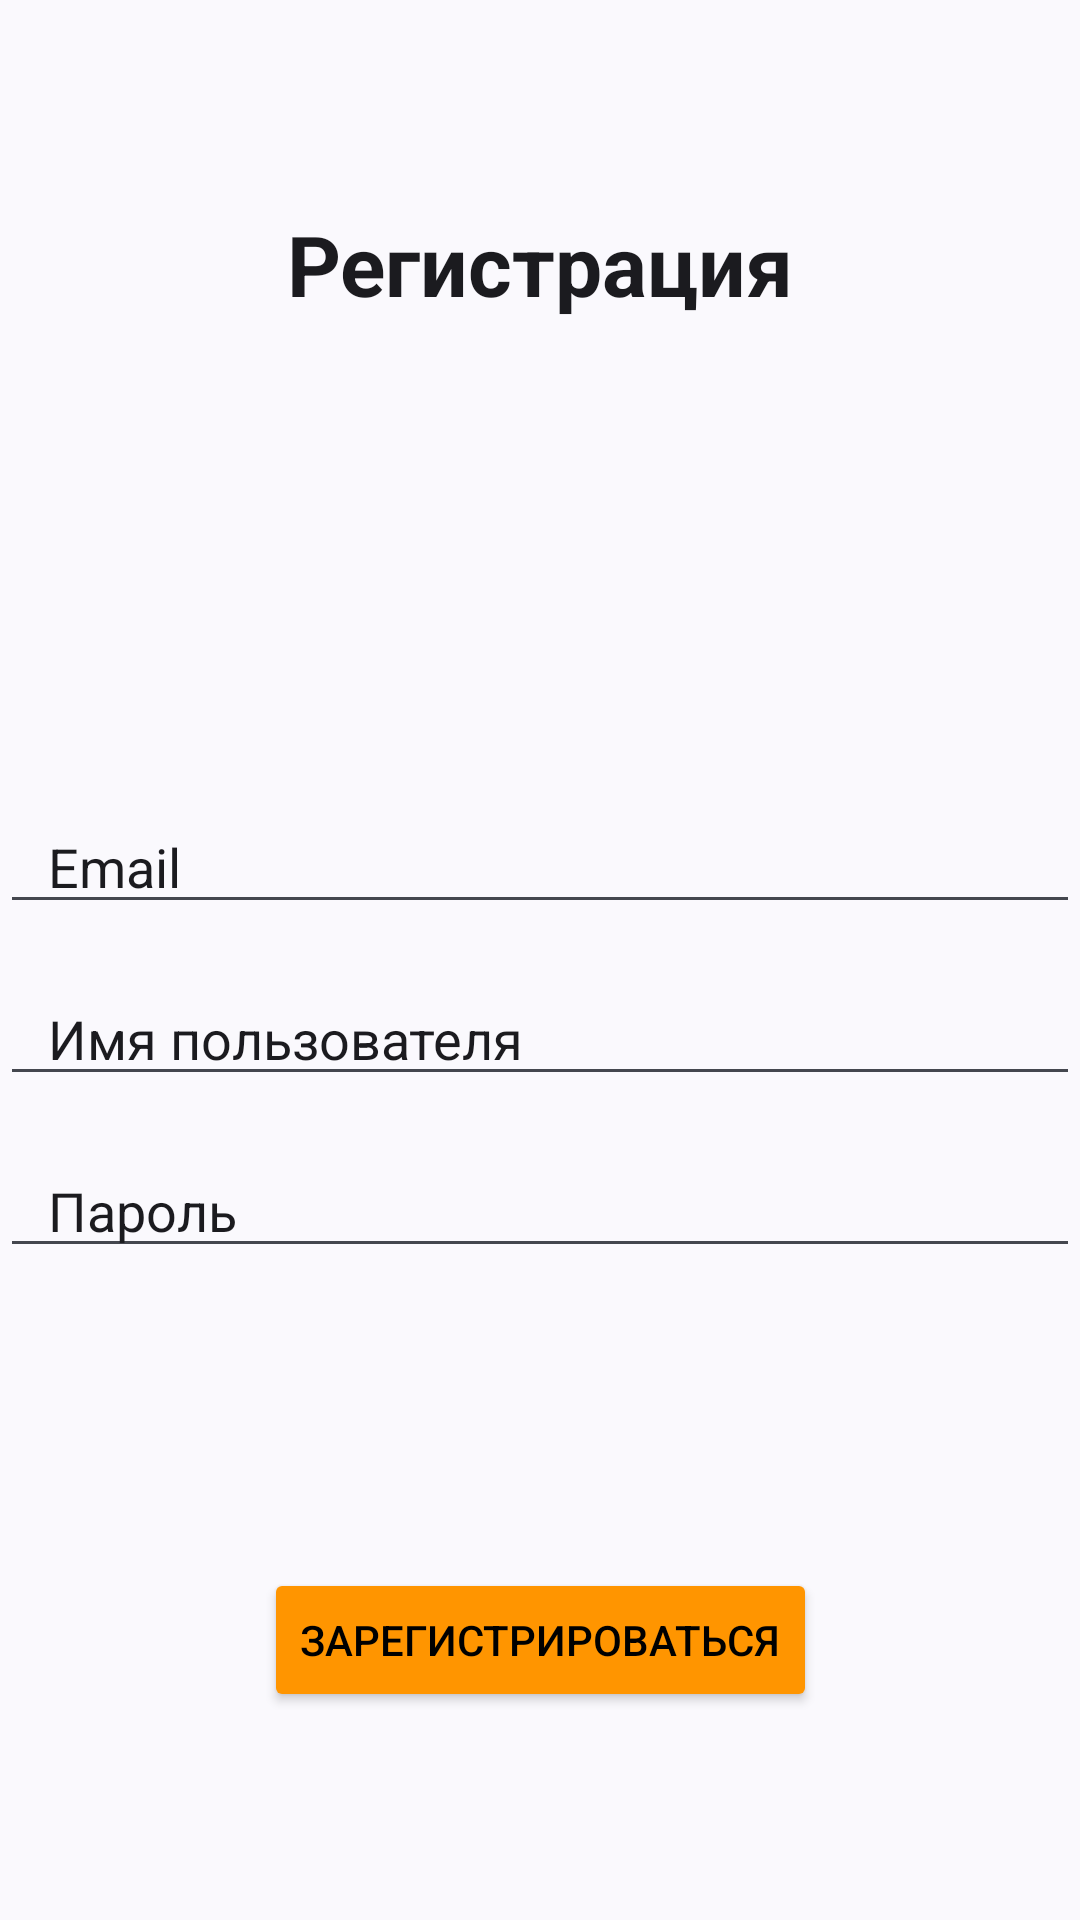

Android layout source for this screen:
<!-- AndroidManifest.xml: application theme Theme.B4cklog2 -->
<!-- res/layout/activity_signup.xml -->
<?xml version="1.0" encoding="utf-8"?>
<androidx.constraintlayout.widget.ConstraintLayout
    xmlns:app="http://schemas.android.com/apk/res-auto"
    xmlns:android="http://schemas.android.com/apk/res/android"
    android:id="@+id/main"
    android:layout_width="match_parent"
    android:layout_height="match_parent"
    android:orientation="vertical"
    android:background="?attr/android:colorBackground">

    <LinearLayout
        android:layout_width="match_parent"
        android:layout_height="wrap_content"
        android:layout_gravity="center"
        android:orientation="vertical"
        app:layout_constraintBottom_toBottomOf="parent"
        app:layout_constraintTop_toTopOf="parent">

        <TextView
            android:id="@+id/heading"
            android:layout_width="match_parent"
            android:layout_height="wrap_content"
            android:gravity="center"
            android:text="@string/signup_label"
            android:textColor="?attr/colorOnBackground"
            android:textStyle="bold"
            android:textSize="28sp"/>

        <EditText
            android:id="@+id/editTextEmail"
            android:layout_width="match_parent"
            android:layout_height="wrap_content"
            android:layout_marginTop="160dp"
            android:hint="@string/email"
            android:textColor="?attr/colorOnBackground"
            android:textColorHint="?attr/colorOnBackground"
            android:inputType="text"
            android:paddingStart="16dp"
            android:paddingEnd="16dp"
            app:layout_constraintEnd_toEndOf="parent"
            app:layout_constraintStart_toStartOf="parent"
            app:layout_constraintTop_toBottomOf="@+id/heading" />

        <EditText
            android:id="@+id/editTextUsername"
            android:layout_width="match_parent"
            android:layout_height="wrap_content"
            android:layout_marginTop="16dp"
            android:hint="@string/username"
            android:textColor="?attr/colorOnBackground"
            android:textColorHint="?attr/colorOnBackground"
            android:inputType="text"
            android:paddingStart="16dp"
            android:paddingEnd="16dp"
            app:layout_constraintEnd_toEndOf="parent"
            app:layout_constraintStart_toStartOf="parent"
            app:layout_constraintTop_toBottomOf="@+id/editTextUsername" />

        <EditText
            android:id="@+id/editTextPassword"
            android:layout_width="match_parent"
            android:layout_height="wrap_content"
            android:layout_marginTop="16dp"
            android:hint="@string/password"
            android:textColor="?attr/colorOnBackground"
            android:textColorHint="?attr/colorOnBackground"
            android:inputType="textPassword"
            android:paddingStart="16dp"
            android:paddingEnd="16dp"
            app:layout_constraintEnd_toEndOf="parent"
            app:layout_constraintStart_toStartOf="parent"
            app:layout_constraintTop_toBottomOf="@+id/editTextUsername" />

        <androidx.constraintlayout.widget.ConstraintLayout
            android:layout_width="match_parent"
            android:layout_height="wrap_content"
            android:layout_marginTop="100sp">

            <Button
                android:id="@+id/signup_button"
                android:layout_width="wrap_content"
                android:layout_height="wrap_content"
                android:backgroundTint="@color/orange"
                android:gravity="center"
                android:text="@string/signup"
                android:textColor="@color/black"
                app:layout_constraintEnd_toEndOf="parent"
                app:layout_constraintStart_toStartOf="parent"
                app:layout_constraintTop_toTopOf="parent" />
        </androidx.constraintlayout.widget.ConstraintLayout>


    </LinearLayout>


</androidx.constraintlayout.widget.ConstraintLayout>
<!-- resources referenced by this layout -->
<resources>
  <color name="black">#FF000000</color>
  <color name="orange">#FF9500</color>
  <string name="email">Email</string>
  <string name="password">Пароль</string>
  <string name="signup">Зарегистрироваться</string>
  <string name="signup_label">Регистрация</string>
  <string name="username">Имя пользователя</string>
  <style name="Theme.B4cklog2" parent="Theme.Material3.DynamicColors.Light.NoActionBar">
          <item name="android:fitsSystemWindows">true</item>
      </style>
</resources>
